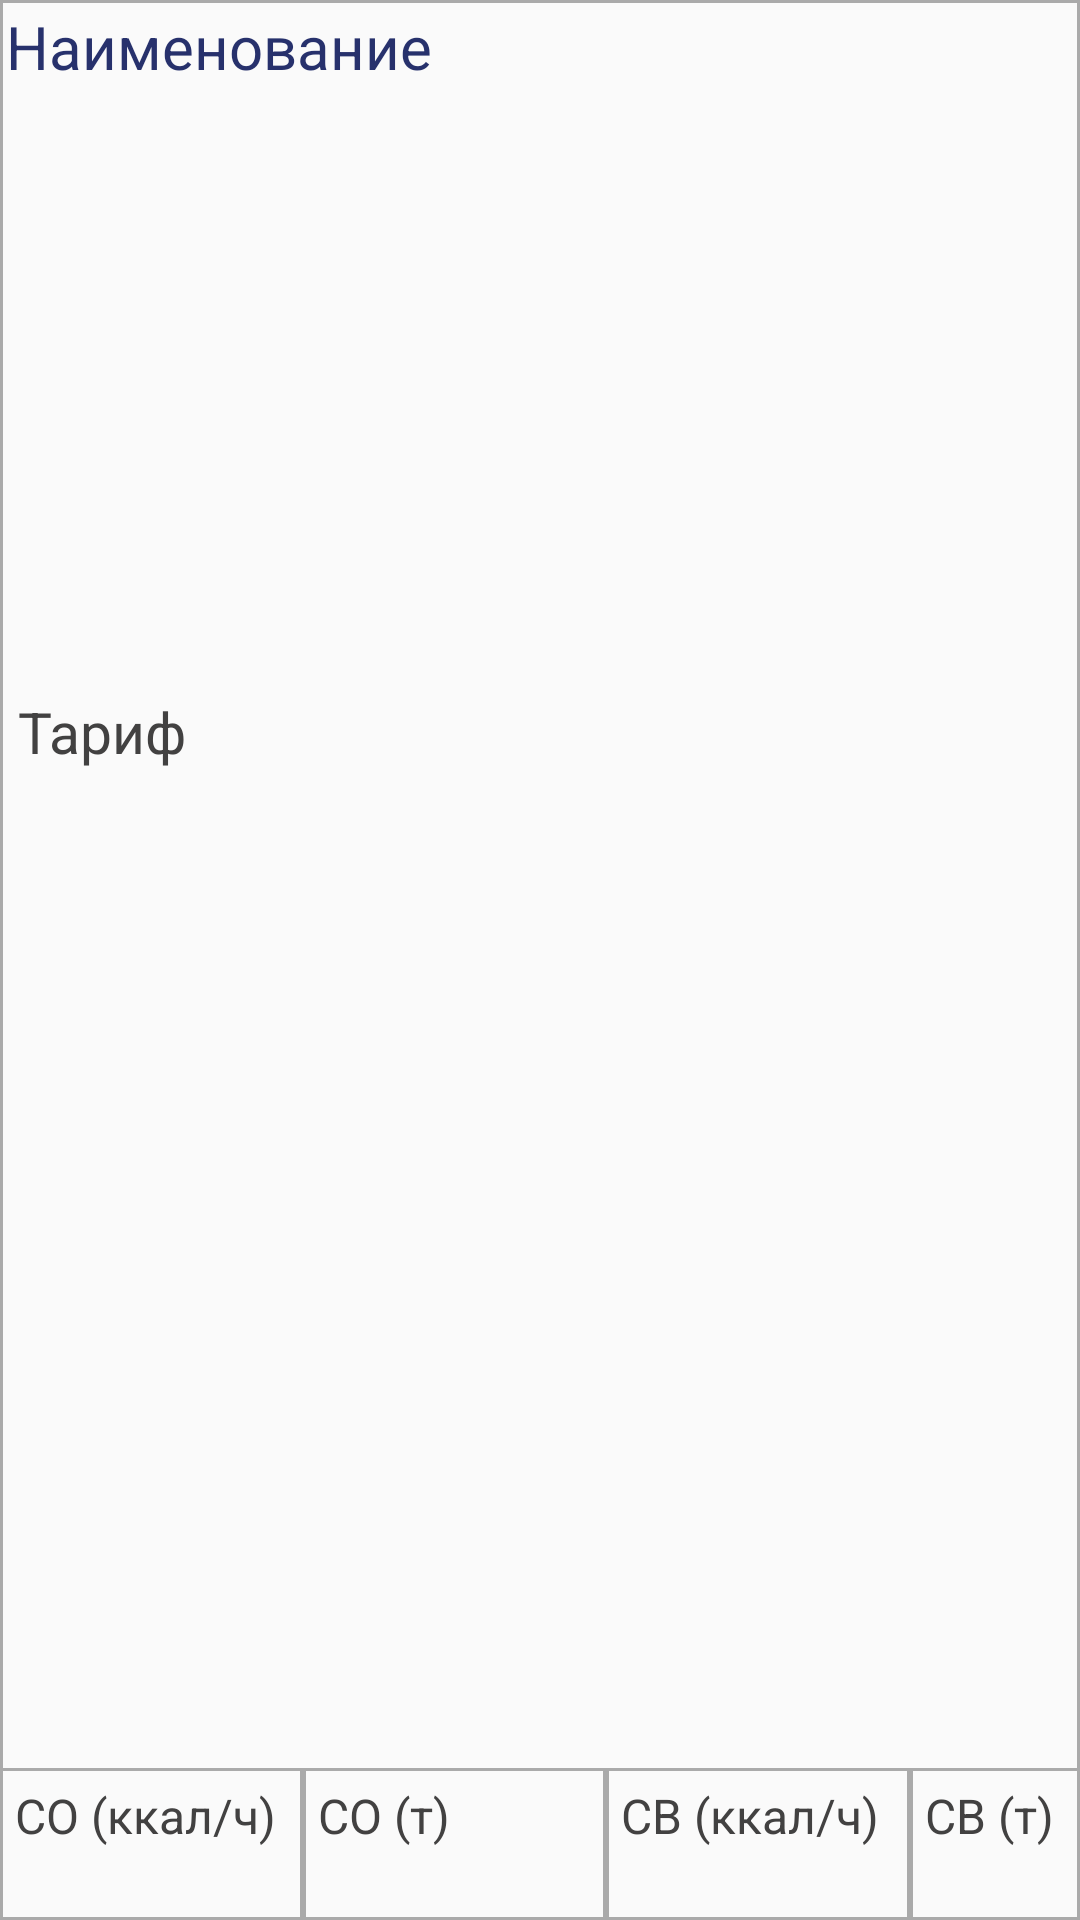

Produce the Android XML layout that renders to this screen, including the resource entries it uses.
<!-- AndroidManifest.xml: application theme AppTheme -->
<!-- res/layout/lvitem_abon_dog_tu.xml -->
<?xml version="1.0" encoding="utf-8"?>
<LinearLayout
        xmlns:android="http://schemas.android.com/apk/res/android"
        android:layout_width="wrap_content"
        android:layout_height="wrap_content"
        android:orientation="vertical"
        android:background="@drawable/frame_rectangle"
>

        <TextView
                android:id="@+id/tvDogTuName"
                android:layout_width="match_parent"
                android:layout_height="wrap_content"
                android:layout_weight="3"
                android:text="Наименование"
                style="@style/TvDataTheme"/>
        <TextView
                android:id="@+id/tvDogTuNameTarif"
                android:layout_width="match_parent"
                android:layout_height="wrap_content"
                android:layout_weight="5"
                android:text="Тариф"
                style="@style/TvCaptionTheme"/>

    <LinearLayout
            android:id="@+id/lvHeaderDogTu"
            android:layout_width="810dp"
            android:layout_height="wrap_content"
            android:orientation="horizontal"
    >
        <TextView
                android:id="@+id/tvDogTuSoq"
                android:layout_width="0dp"
                android:layout_weight="1"
                android:layout_height="match_parent"
                android:text="СО (ккал/ч)"
                android:textSize="16sp"
                android:background="@drawable/frame_rectangle"
                style="@style/GvItemsTheme"/>
        <TextView
                android:id="@+id/tvDogTuSog"
                android:layout_width="0dp"
                android:layout_weight="1"
                android:layout_height="match_parent"
                android:text="СО (т)"
                android:textSize="16sp"
                android:background="@drawable/frame_rectangle"
                style="@style/GvItemsTheme"/>
        <TextView
                android:id="@+id/tvDogTuSvq"
                android:layout_width="0dp"
                android:layout_weight="1"
                android:layout_height="match_parent"
                android:text="СВ (ккал/ч)"
                android:textSize="16sp"
                android:background="@drawable/frame_rectangle"
                style="@style/GvItemsTheme"/>
        <TextView
                android:id="@+id/tvDogTuSvg"
                android:layout_width="0dp"
                android:layout_weight="1"
                android:layout_height="match_parent"
                android:text="СВ (т)"
                android:textSize="16sp"
                android:background="@drawable/frame_rectangle"
                style="@style/GvItemsTheme"/>
        <TextView
                android:id="@+id/tvDogTuStq"
                android:layout_width="0dp"
                android:layout_weight="1"
                android:layout_height="match_parent"
                android:text="СТ (ккал/ч)"
                android:textSize="16sp"
                android:background="@drawable/frame_rectangle"
                style="@style/GvItemsTheme"/>
        <TextView
                android:id="@+id/tvDogTuStg"
                android:layout_width="0dp"
                android:layout_weight="1"
                android:layout_height="match_parent"
                android:text="СТ (т)"
                android:textSize="16sp"
                android:background="@drawable/frame_rectangle"
                style="@style/GvItemsTheme"/>

        <TextView
                android:id="@+id/tvDogTuGvMax"
                android:layout_width="0dp"
                android:layout_weight="1"
                android:layout_height="match_parent"
                android:text="ГВС макс (ккал/ч)"
                android:textSize="16sp"
                android:background="@drawable/frame_rectangle"
                style="@style/GvItemsTheme"/>
        <TextView
                android:id="@+id/tvDogTuGvQsr"
                android:layout_width="0dp"
                android:layout_weight="1"
                android:layout_height="match_parent"
                android:text="ГВС ср.час (ккал/ч)"
                android:textSize="16sp"
                android:background="@drawable/frame_rectangle"
                style="@style/GvItemsTheme"/>


    </LinearLayout>

</LinearLayout>
<!-- resources referenced by this layout -->
<resources>
  <!-- drawable frame_rectangle (drawable) -->
  <?xml version="1.0" encoding="utf-8"?>
  <shape
          xmlns:android="http://schemas.android.com/apk/res/android"
          android:id="@+id/frameBlack"
          android:shape="rectangle">
      <stroke android:width="1dp"
              android:color="#FFAAAAAA"/>
  </shape>
  <style name="GvItemsTheme">
          <item name="android:textColor">@color/colorDarkGray</item>
          <item name="android:textSize">19sp</item>
          <item name="android:gravity">left</item>
          <item name="android:padding">5dp</item>
          
      </style>
  <style name="TvCaptionTheme">
          <item name="android:textColor">@color/colorDarkGray</item>
          <item name="android:textSize">19sp</item>
          <item name="android:padding">2dp</item>
          <item name="android:paddingStart">6dp</item>
  
      </style>
  <style name="TvDataTheme">
          <item name="android:textColor">@color/fontObject</item>
          <item name="android:textSize">20sp</item>
          <item name="android:padding">2dp</item>
      </style>
  <style name="AppTheme" parent="Theme.AppCompat.Light.DarkActionBar">
          <item name="colorPrimary">@color/colorPrimary</item>
          <item name="colorPrimaryDark">@color/colorPrimaryDark</item>
          <item name="colorAccent">@color/colorAccent</item>
          <item name="android:actionMenuTextColor">@color/colorWhite</item>
      </style>
  <color name="colorDarkGray">#424141</color>
  <color name="fontObject">#27316C</color>
  <color name="colorPrimary">#3F51B5</color>
  <color name="colorPrimaryDark">#1F2961</color>
  <color name="colorAccent">#01618E</color>
  <color name="colorWhite">#FFFFFF</color>
</resources>
